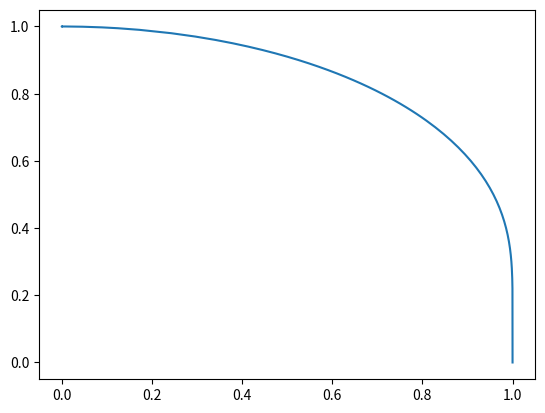

Python code for this plot:
# -*- coding: utf-8 -*-
"""
Created on Wed Nov 25 16:31:03 2020

[redacted]
"""

#%% Modules importation
import numpy as np
from scipy.optimize import fsolve
import matplotlib.pyplot as plt


#%% Phase boundary

def critical_field(t):
    if 0<= t <1:
        hc = fsolve(lambda x: x-np.tanh(x/t), 1)
    else:
        hc = 0;
    return hc

def critical_temp(h):
    return h/np.arctanh(h)

#%% 
if __name__=='__main__':
    t = np.concatenate([np.logspace(-5,-2), 
                        np.linspace(.02,.99,98),
                        1-np.logspace(-2,-16)])
    h = np.copy(t)
    tc = critical_temp(h)
    
    hc = np.ones(np.size(t))
    for i in range(len(t)):
        hc[i] = critical_field(t[i])
    
    
    # Plot phase boundary
    plt.figure()
    plt.plot(hc, t)
    # plt.plot(h, tc, '--')